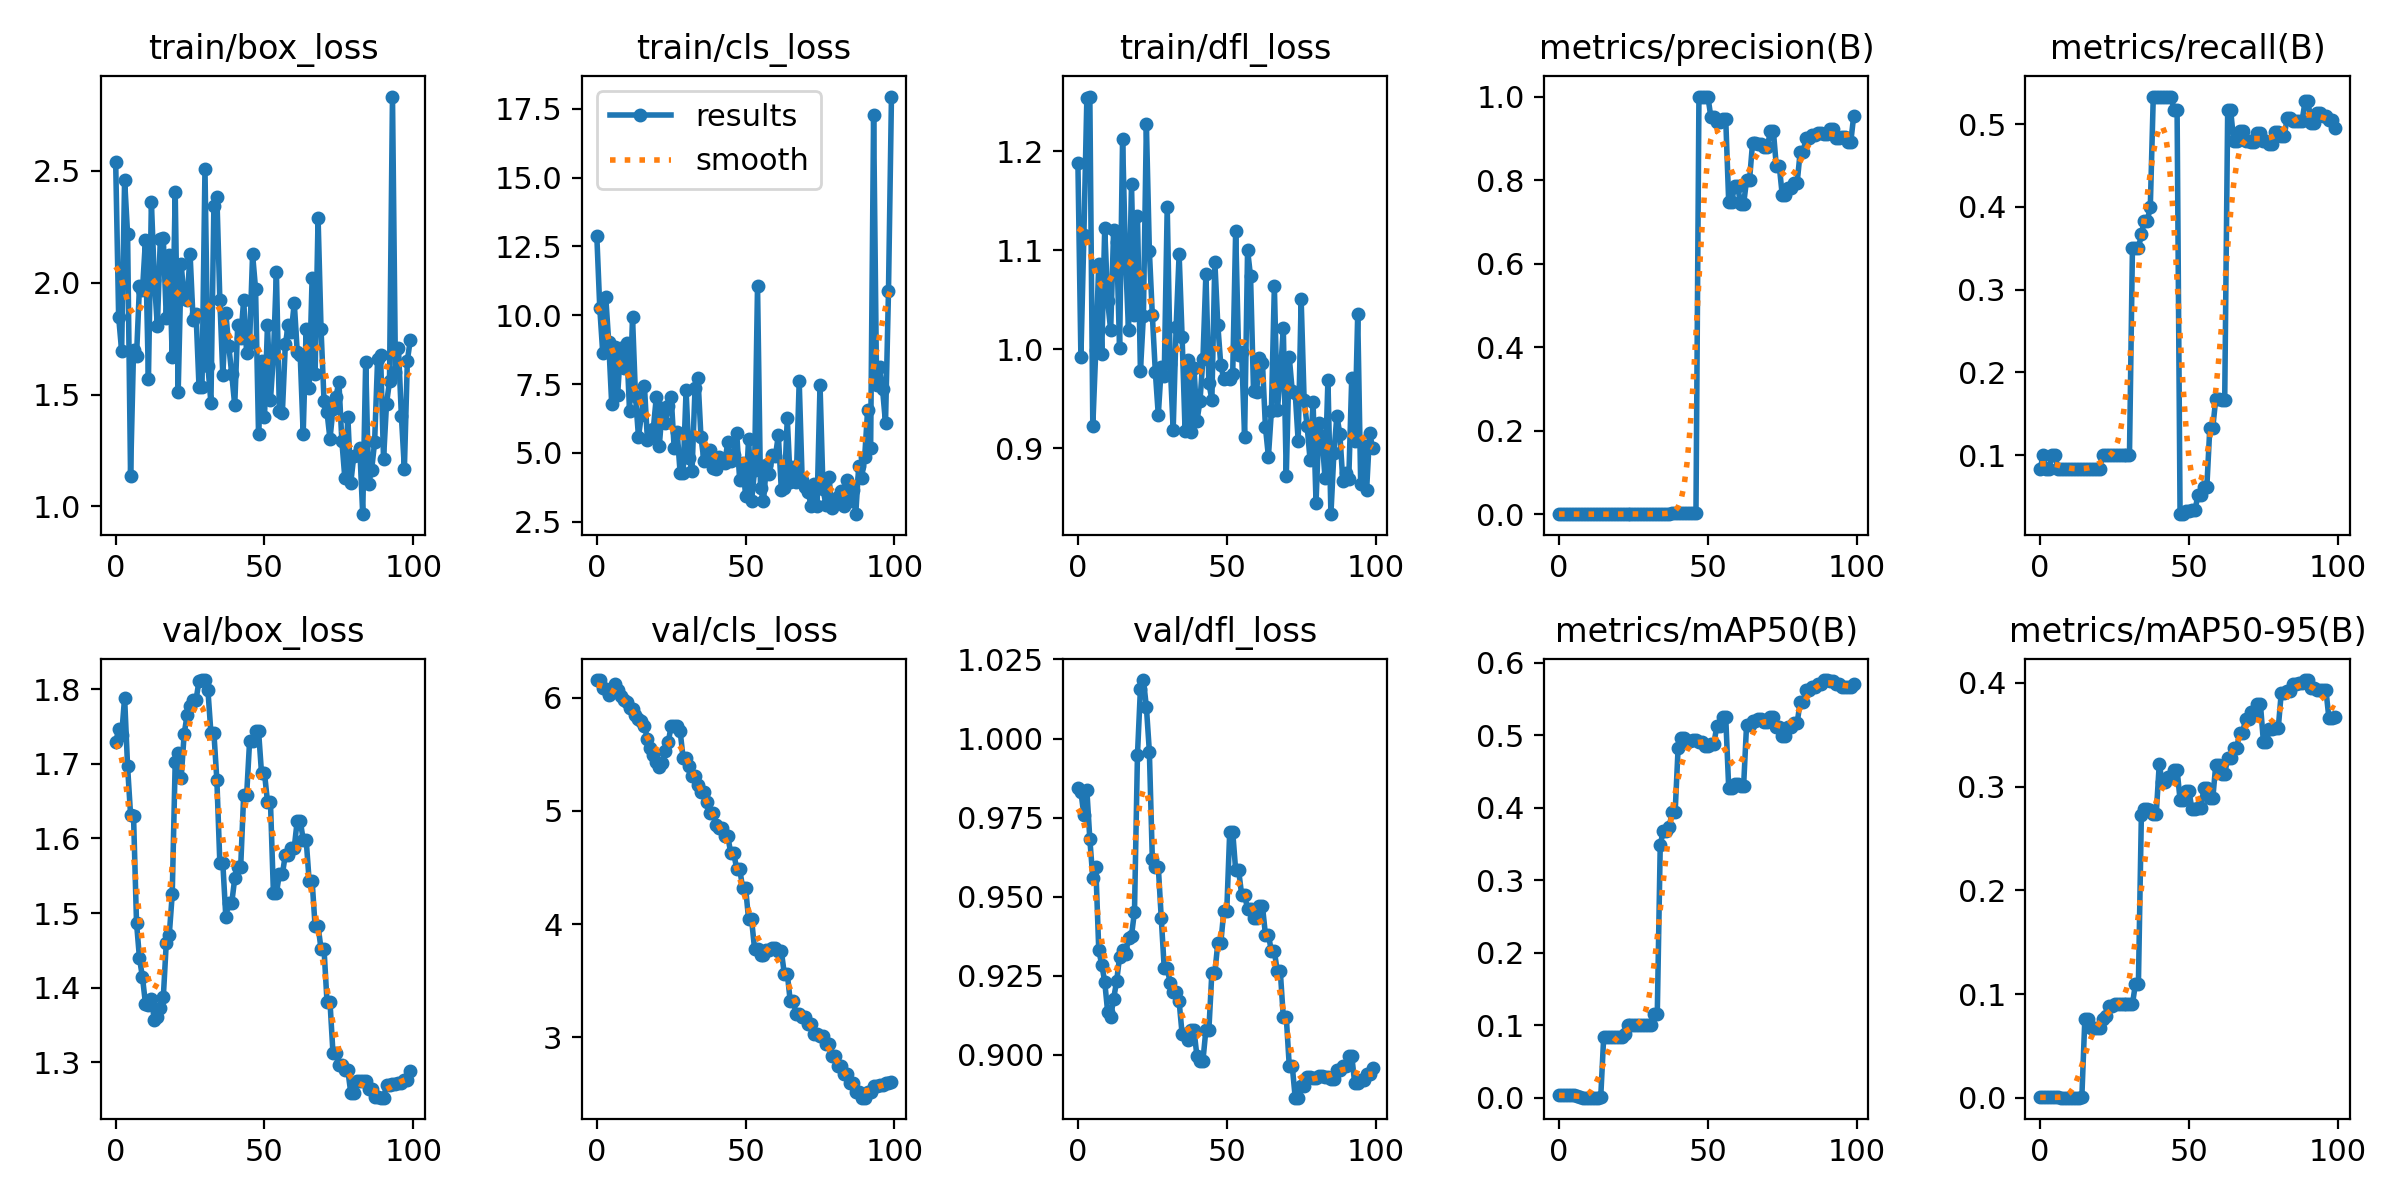

Source data for this figure (header and first rows):
epoch, train/box_loss, train/cls_loss, train/dfl_loss, metrics/precision(B), metrics/recall(B), metrics/mAP50(B), metrics/mAP50-95(B), val/box_loss, val/cls_loss, val/dfl_loss, lr/pg0, lr/pg1, lr/pg2
0, 2.538, 12.89, 1.188, 0.00053, 0.08333, 0.0034, 0.00034, 1.729, 6.155, 0.9844, 8.33e-06, 8.33e-06, 8.33e-06
1, 1.847, 10.27, 0.9921, 0.00071, 0.1, 0.00349, 0.00035, 1.746, 6.157, 0.9832, 2.4743e-05, 2.4743e-05, 2.4743e-05
2, 1.695, 8.623, 1.115, 0.00056, 0.08333, 0.00341, 0.00034, 1.738, 6.089, 0.9757, 4.0825e-05, 4.0825e-05, 4.0825e-05
3, 2.46, 10.67, 1.253, 0.00054, 0.08333, 0.00367, 0.00037, 1.789, 6.075, 0.9837, 5.6578e-05, 5.6578e-05, 5.6578e-05
4, 2.217, 9.031, 1.255, 0.00074, 0.1, 0.0047, 0.00047, 1.696, 6.029, 0.9682, 7.2001e-05, 7.2001e-05, 7.2001e-05
5, 1.136, 6.79, 0.9225, 0.00076, 0.1, 0.00395, 0.00045, 1.632, 6.074, 0.9559, 8.7094e-05, 8.7094e-05, 8.7094e-05
6, 1.698, 8.832, 0.9994, 0.00046, 0.08333, 0.00261, 0.00026, 1.63, 6.124, 0.9595, 0.0001019, 0.0001019, 0.0001019
7, 1.671, 7.106, 1.087, 0.00038, 0.08333, 0.0009, 9e-05, 1.487, 6.065, 0.9331, 0.0001163, 0.0001163, 0.0001163
8, 1.986, 8.818, 0.9956, 0.00037, 0.08333, 0.00055, 0.00011, 1.439, 6.017, 0.9285, 0.0001304, 0.0001304, 0.0001304
9, 1.965, 8.088, 1.122, 0.00035, 0.08333, 0.00036, 4e-05, 1.414, 5.985, 0.9231, 0.0001442, 0.0001442, 0.0001442
10, 2.189, 9.004, 1.048, 0.00035, 0.08333, 0.00036, 4e-05, 1.379, 5.96, 0.9134, 0.0001576, 0.0001576, 0.0001576
11, 1.568, 6.531, 1.019, 0.00035, 0.08333, 0.00036, 4e-05, 1.377, 5.91, 0.9118, 0.0001707, 0.0001707, 0.0001707
12, 2.359, 9.926, 1.121, 0.00035, 0.08333, 0.00036, 4e-05, 1.384, 5.898, 0.9178, 0.0001835, 0.0001835, 0.0001835
13, 2.011, 7.06, 1.109, 0.00035, 0.08333, 0.00036, 4e-05, 1.357, 5.851, 0.9232, 0.000196, 0.000196, 0.000196
14, 1.806, 5.592, 1.001, 0.00028, 0.08333, 0.00092, 0.00083, 1.36, 5.816, 0.931, 0.0002081, 0.0002081, 0.0002081
15, 2.194, 6.383, 1.212, 0.00028, 0.08333, 0.08384, 0.07546, 1.372, 5.792, 0.9332, 0.0002199, 0.0002199, 0.0002199
16, 2.197, 7.423, 1.091, 0.00029, 0.08333, 0.08385, 0.07546, 1.387, 5.751, 0.9319, 0.0002314, 0.0002314, 0.0002314
17, 1.844, 5.486, 1.019, 0.00029, 0.08333, 0.08385, 0.06708, 1.46, 5.638, 0.9368, 0.0002425, 0.0002425, 0.0002425
18, 2.123, 5.576, 1.167, 0.00029, 0.08333, 0.08385, 0.06708, 1.471, 5.56, 0.9377, 0.0002533, 0.0002533, 0.0002533
19, 1.667, 5.887, 1.034, 0.00029, 0.08333, 0.08385, 0.06708, 1.525, 5.497, 0.9452, 0.0002638, 0.0002638, 0.0002638
20, 2.405, 7.039, 1.135, 0.0003, 0.08333, 0.08385, 0.06708, 1.702, 5.429, 0.9947, 0.0002739, 0.0002739, 0.0002739
21, 1.512, 5.26, 0.9781, 0.00065, 0.1, 0.08404, 0.07561, 1.715, 5.39, 1.016, 0.0002837, 0.0002837, 0.0002837
22, 2.082, 6.633, 1.034, 0.00065, 0.1, 0.08808, 0.07885, 1.681, 5.426, 1.018, 0.0002932, 0.0002932, 0.0002932
23, 1.931, 6.075, 1.227, 0.00066, 0.1, 0.1003, 0.0886, 1.739, 5.532, 1.01, 0.0003024, 0.0003024, 0.0003024
24, 1.921, 6.698, 1.099, 0.00069, 0.1, 0.1003, 0.08861, 1.766, 5.606, 0.9959, 0.0003112, 0.0003112, 0.0003112
25, 2.128, 7.024, 1.034, 0.00072, 0.1, 0.1003, 0.09026, 1.777, 5.755, 0.9618, 0.0003197, 0.0003197, 0.0003197
26, 1.834, 5.171, 0.9775, 0.00071, 0.1, 0.1003, 0.09025, 1.785, 5.754, 0.9594, 0.0003278, 0.0003278, 0.0003278
27, 1.862, 5.769, 0.9336, 0.00071, 0.1, 0.1003, 0.09025, 1.785, 5.754, 0.9594, 0.0003357, 0.0003357, 0.0003357
28, 1.534, 4.263, 0.9821, 0.00068, 0.1, 0.1003, 0.09024, 1.811, 5.706, 0.9432, 0.0003432, 0.0003432, 0.0003432
29, 1.535, 4.264, 0.9733, 0.00067, 0.1, 0.1003, 0.09024, 1.812, 5.469, 0.9273, 0.0003504, 0.0003504, 0.0003504
30, 2.507, 7.278, 1.144, 0.00067, 0.1, 0.1003, 0.09024, 1.812, 5.469, 0.9273, 0.0003572, 0.0003572, 0.0003572
31, 1.627, 4.827, 0.9853, 0.00084, 0.35, 0.1005, 0.09041, 1.798, 5.401, 0.9227, 0.0003637, 0.0003637, 0.0003637
32, 1.461, 4.351, 0.9187, 0.00086, 0.35, 0.1158, 0.1095, 1.742, 5.311, 0.9197, 0.0003699, 0.0003699, 0.0003699
33, 2.343, 7.353, 1.023, 0.00086, 0.35, 0.1158, 0.1095, 1.742, 5.311, 0.9197, 0.0003758, 0.0003758, 0.0003758
34, 2.385, 7.709, 1.096, 0.00119, 0.3667, 0.3492, 0.2729, 1.678, 5.233, 0.9169, 0.0003813, 0.0003813, 0.0003813
35, 1.923, 5.562, 1.013, 0.0015, 0.3833, 0.3675, 0.2786, 1.567, 5.171, 0.9066, 0.0003865, 0.0003865, 0.0003865
36, 1.587, 4.721, 0.9175, 0.0015, 0.3833, 0.3675, 0.2786, 1.567, 5.171, 0.9066, 0.0003914, 0.0003914, 0.0003914
37, 1.863, 4.978, 0.9892, 0.00179, 0.4, 0.3738, 0.2771, 1.495, 5.076, 0.9047, 0.0003959, 0.0003959, 0.0003959
38, 1.718, 5.096, 0.9166, 0.00309, 0.5333, 0.3938, 0.2739, 1.514, 4.983, 0.9077, 0.0004001, 0.0004001, 0.0004001
39, 1.59, 4.455, 0.981, 0.00309, 0.5333, 0.3938, 0.2739, 1.514, 4.983, 0.9077, 0.000404, 0.000404, 0.000404
40, 1.452, 4.4, 0.9278, 0.00308, 0.5333, 0.4825, 0.3215, 1.546, 4.874, 0.8994, 0.0004075, 0.0004075, 0.0004075
41, 1.81, 4.863, 0.9475, 0.00317, 0.5333, 0.4966, 0.3046, 1.562, 4.851, 0.8981, 0.0004107, 0.0004107, 0.0004107
42, 1.751, 4.698, 0.9902, 0.00317, 0.5333, 0.4966, 0.3046, 1.562, 4.851, 0.8981, 0.0004136, 0.0004136, 0.0004136
43, 1.921, 4.618, 1.076, 0.00325, 0.5333, 0.4924, 0.3093, 1.658, 4.781, 0.908, 0.0004162, 0.0004162, 0.0004162
44, 1.686, 5.407, 0.966, 0.00325, 0.5333, 0.4924, 0.3093, 1.658, 4.781, 0.908, 0.0004184, 0.0004184, 0.0004184
45, 1.732, 4.695, 0.9488, 0.00296, 0.5167, 0.4928, 0.3163, 1.731, 4.626, 0.9259, 0.0004203, 0.0004203, 0.0004203
46, 2.127, 4.908, 1.089, 0.00296, 0.5167, 0.4928, 0.3163, 1.731, 4.626, 0.9259, 0.0004219, 0.0004219, 0.0004219
47, 1.972, 5.731, 1.024, 1, 0.02864, 0.4902, 0.2873, 1.744, 4.49, 0.9353, 0.0004231, 0.0004231, 0.0004231
48, 1.323, 4.023, 0.984, 1, 0.02864, 0.4902, 0.2873, 1.744, 4.49, 0.9353, 0.000424, 0.000424, 0.000424
49, 1.65, 4.646, 0.9701, 1, 0.0324, 0.4852, 0.2956, 1.688, 4.318, 0.9453, 0.0004246, 0.0004246, 0.0004246
50, 1.4, 3.45, 0.9706, 1, 0.0324, 0.4852, 0.2956, 1.688, 4.318, 0.9453, 0.0004207, 0.0004207, 0.0004207
51, 1.81, 5.501, 0.9701, 0.9516, 0.03333, 0.4873, 0.2779, 1.649, 4.042, 0.9705, 0.0004207, 0.0004207, 0.0004207
52, 1.474, 3.248, 0.9746, 0.9516, 0.03333, 0.4873, 0.2779, 1.649, 4.042, 0.9705, 0.0004124, 0.0004124, 0.0004124
53, 1.674, 4.372, 1.12, 0.9385, 0.05127, 0.513, 0.2791, 1.527, 3.783, 0.9583, 0.0004042, 0.0004042, 0.0004042
54, 2.046, 11.06, 0.9944, 0.9385, 0.05127, 0.513, 0.2791, 1.527, 3.783, 0.9583, 0.0003959, 0.0003959, 0.0003959
55, 1.427, 3.721, 0.9975, 0.9463, 0.06173, 0.525, 0.2985, 1.552, 3.728, 0.9506, 0.0003877, 0.0003877, 0.0003877
56, 1.418, 3.247, 0.9112, 0.9463, 0.06173, 0.525, 0.2985, 1.552, 3.728, 0.9506, 0.0003794, 0.0003794, 0.0003794
57, 1.724, 4.573, 1.1, 0.7481, 0.1333, 0.4275, 0.2889, 1.578, 3.768, 0.946, 0.0003712, 0.0003712, 0.0003712
58, 1.812, 4.234, 1.073, 0.7481, 0.1333, 0.4275, 0.2889, 1.578, 3.768, 0.946, 0.0003629, 0.0003629, 0.0003629
59, 1.778, 4.922, 0.9578, 0.7862, 0.1683, 0.4325, 0.3211, 1.588, 3.788, 0.9433, 0.0003547, 0.0003547, 0.0003547
... 40 more rows
